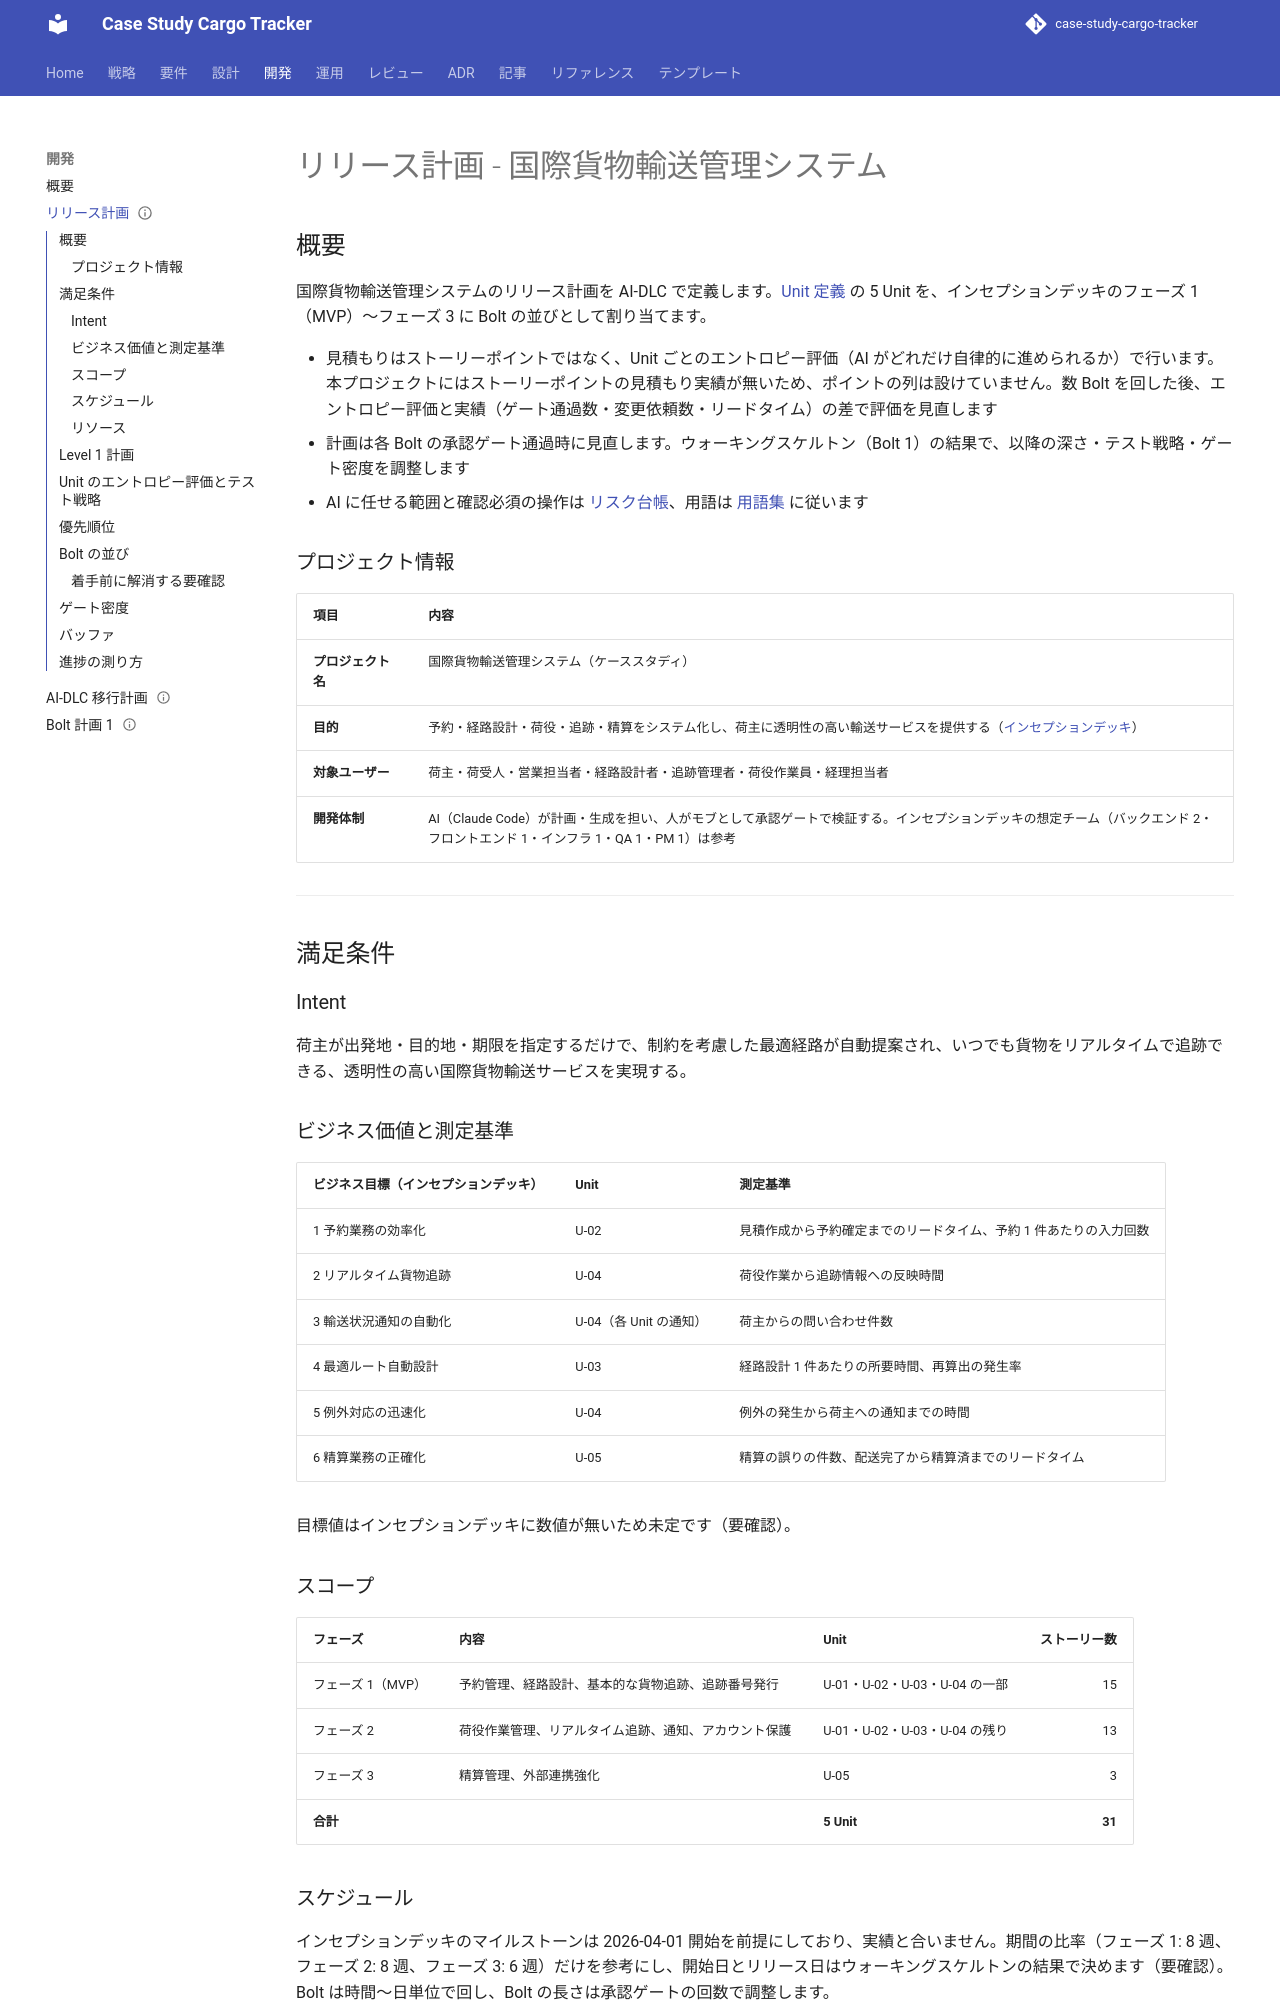

repository: k2works/case-study-cargo-tracker · page: scala/take-2/development/release_plan/index.html · generator: mkdocs

---
type: Plan
title: "リリース計画 - 国際貨物輸送管理システム"
description: "5 Unit をフェーズ 1〜3 の Bolt 1〜20 に割り当てたリリース計画。エントロピー評価・テスト戦略・ゲート密度・バッファを定義。"
tags: [plan]
status: stable
generated: { by: claude-code/claude-opus-5, at: 2026-09-16T10:42:29Z }
verified:
  - { by: human:kakimomokuri, at: 2026-09-16T10:43:46Z }
---

# リリース計画 - 国際貨物輸送管理システム

## 概要

国際貨物輸送管理システムのリリース計画を AI-DLC で定義します。[Unit 定義](../requirements/units.md) の 5 Unit を、インセプションデッキのフェーズ 1（MVP）〜フェーズ 3 に Bolt の並びとして割り当てます。

- 見積もりはストーリーポイントではなく、Unit ごとのエントロピー評価（AI がどれだけ自律的に進められるか）で行います。本プロジェクトにはストーリーポイントの見積もり実績が無いため、ポイントの列は設けていません。数 Bolt を回した後、エントロピー評価と実績（ゲート通過数・変更依頼数・リードタイム）の差で評価を見直します
- 計画は各 Bolt の承認ゲート通過時に見直します。ウォーキングスケルトン（Bolt 1）の結果で、以降の深さ・テスト戦略・ゲート密度を調整します
- AI に任せる範囲と確認必須の操作は [リスク台帳](../requirements/risk_register.md)、用語は [用語集](../design/glossary.md) に従います

### プロジェクト情報

| 項目 | 内容 |
| :--- | :--- |
| **プロジェクト名** | 国際貨物輸送管理システム（ケーススタディ） |
| **目的** | 予約・経路設計・荷役・追跡・精算をシステム化し、荷主に透明性の高い輸送サービスを提供する（[インセプションデッキ](../strategy/inception-deck.md)） |
| **対象ユーザー** | 荷主・荷受人・営業担当者・経路設計者・追跡管理者・荷役作業員・経理担当者 |
| **開発体制** | AI（Claude Code）が計画・生成を担い、人がモブとして承認ゲートで検証する。インセプションデッキの想定チーム（バックエンド 2・フロントエンド 1・インフラ 1・QA 1・PM 1）は参考 |

---

## 満足条件

### Intent

荷主が出発地・目的地・期限を指定するだけで、制約を考慮した最適経路が自動提案され、いつでも貨物をリアルタイムで追跡できる、透明性の高い国際貨物輸送サービスを実現する。

### ビジネス価値と測定基準

| ビジネス目標（インセプションデッキ） | Unit | 測定基準 |
| :--- | :--- | :--- |
| 1 予約業務の効率化 | U-02 | 見積作成から予約確定までのリードタイム、予約 1 件あたりの入力回数 |
| 2 リアルタイム貨物追跡 | U-04 | 荷役作業から追跡情報への反映時間 |
| 3 輸送状況通知の自動化 | U-04（各 Unit の通知） | 荷主からの問い合わせ件数 |
| 4 最適ルート自動設計 | U-03 | 経路設計 1 件あたりの所要時間、再算出の発生率 |
| 5 例外対応の迅速化 | U-04 | 例外の発生から荷主への通知までの時間 |
| 6 精算業務の正確化 | U-05 | 精算の誤りの件数、配送完了から精算済までのリードタイム |

目標値はインセプションデッキに数値が無いため未定です（要確認）。

### スコープ

| フェーズ | 内容 | Unit | ストーリー数 |
| :--- | :--- | :--- | ---: |
| フェーズ 1（MVP） | 予約管理、経路設計、基本的な貨物追跡、追跡番号発行 | U-01・U-02・U-03・U-04 の一部 | 15 |
| フェーズ 2 | 荷役作業管理、リアルタイム追跡、通知、アカウント保護 | U-01・U-02・U-03・U-04 の残り | 13 |
| フェーズ 3 | 精算管理、外部連携強化 | U-05 | 3 |
| **合計** | | **5 Unit** | **31** |
